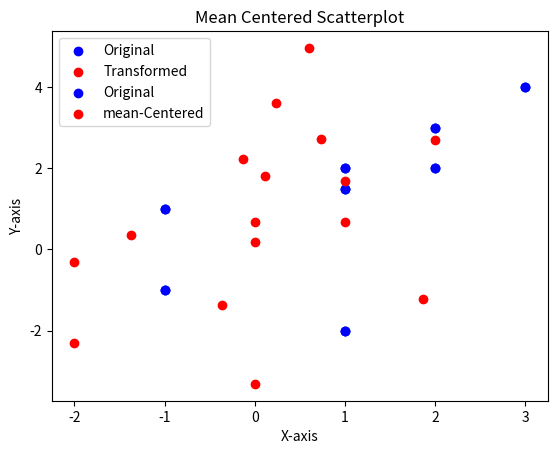

This figure's Python source:
import math as m
import matplotlib.pyplot as plt
import numpy as np

def q1(dataset):
    print("Question 1 : Scatter plot of Dataset")
    x = [i[0] for i in dataset]
    y = [i[1] for i in dataset]
    plt.scatter(x,y)
    plt.xlabel("X-axis")
    plt.ylabel("Y-axis")
    plt.title("Scatterplot")
    plt.show()
def q2(dataset, A):
    print("Question 2 : Linear Transformation of matrix A")
    result = []
    for num, i in enumerate(dataset, 1):
        v_i = np.array([[i[0],i[1]]]).reshape((2,1))
        ans = np.dot(A, v_i)
        print("v_"+str(num)+": ")
        print(ans)
        result.append([ans[0],ans[1]])
    return result        
    
def q3(dataset, transformedDS):
    print("Question 3 : Scatter plot of Dataset against Transformed Dataset")
    #original
    x = [i[0] for i in dataset]
    y = [i[1] for i in dataset]
    #transformed
    xt = [i[0] for i in transformedDS]
    yt = [i[1] for i in transformedDS]

    plt.scatter(x,y, color = "b",label = "Original")
    plt.scatter(xt,yt, color = "r",label = "Transformed")
    plt.xlabel("X-axis")
    plt.ylabel("Y-axis")
    plt.title("OG Data vs Transformed Data")
    plt.legend(loc = "upper left")
    plt.show()

def q4(dataset):
    print("Question 4 : Multi-variance mean of Dataset")
    col1 = sum([i[0] for i in dataset])/len(dataset)
    col2 = sum([i[1] for i in dataset])/len(dataset)
    print(col1,col2)
    return [col1,col2]

def q5(dataset, multiVarMean):
    print("Question 5 : Mean Centered data of Dataset")
    result = []
    for i in dataset:
        x1 = i[0]-multiVarMean[0]
        x2 = i[1]-multiVarMean[1]
        result.append([x1,x2])
    print(result)
    return result

def q6(dataset, mcds):
    print("Question 6 : Scatter plot of Dataset against Mean-Centered Dataset")
    #original
    x = [i[0] for i in dataset]
    y = [i[1] for i in dataset]
    #mean-Centered
    xt = [i[0] for i in mcds]
    yt = [i[1] for i in mcds]

    plt.scatter(x,y, color = "b",label = "Original")
    plt.scatter(xt,yt, color = "r",label = "mean-Centered")
    plt.xlabel("X-axis")
    plt.ylabel("Y-axis")
    plt.title("Mean Centered Scatterplot")
    plt.legend(loc = "upper left")
    plt.show()
    
def q7(dataset):
    print("Question 7 : Covariance of Dataset")
    ds = np.array(dataset)
    dsCov = np.cov(dataset, rowvar=False)
    #rowvar=false uses columns for calculations instead of rows (default)
    print(dsCov)
    return dsCov

def q8(centeredDataset):
    print("Question 8 : Covariance of Mean-Centered Dataset")
    cds = np.array(centeredDataset)
    cdsCov = np.cov(centeredDataset, rowvar=False)
    #rowvar=false uses columns for calculations instead of rows (default)
    print(cdsCov)
    return cdsCov
def q9(dataset):
    print("Question 9 : Covariance of Normalized Dataset")
    ds = np.array(dataset)
    normalizedDSCov = np.cov(dataset, rowvar=False, bias=True)
    #rowvar=false uses columns for calculations instead of rows (default)
    #bias=True changes denominator of calculation from N-1 to N, which normalizes
    print(normalizedDSCov)
    return normalizedDSCov

def main():
    A = np.array([[m.sqrt(3)/2, -.5],[.5, m.sqrt(3)/2]])
    dataset = [[1,1.5],[1,2],[3,4],[-1,-1],[-1, 1], [1, -2], [2,2],[2,3]]
    q1(dataset)
    tDS = q2(dataset, A)
    q3(dataset,tDS)
    multiVarMean = q4(dataset)
    meanCenteredDS = q5(dataset,multiVarMean)
    q6(dataset, meanCenteredDS)
    q7(dataset)
    q8(meanCenteredDS)
    q9(dataset)

main()
